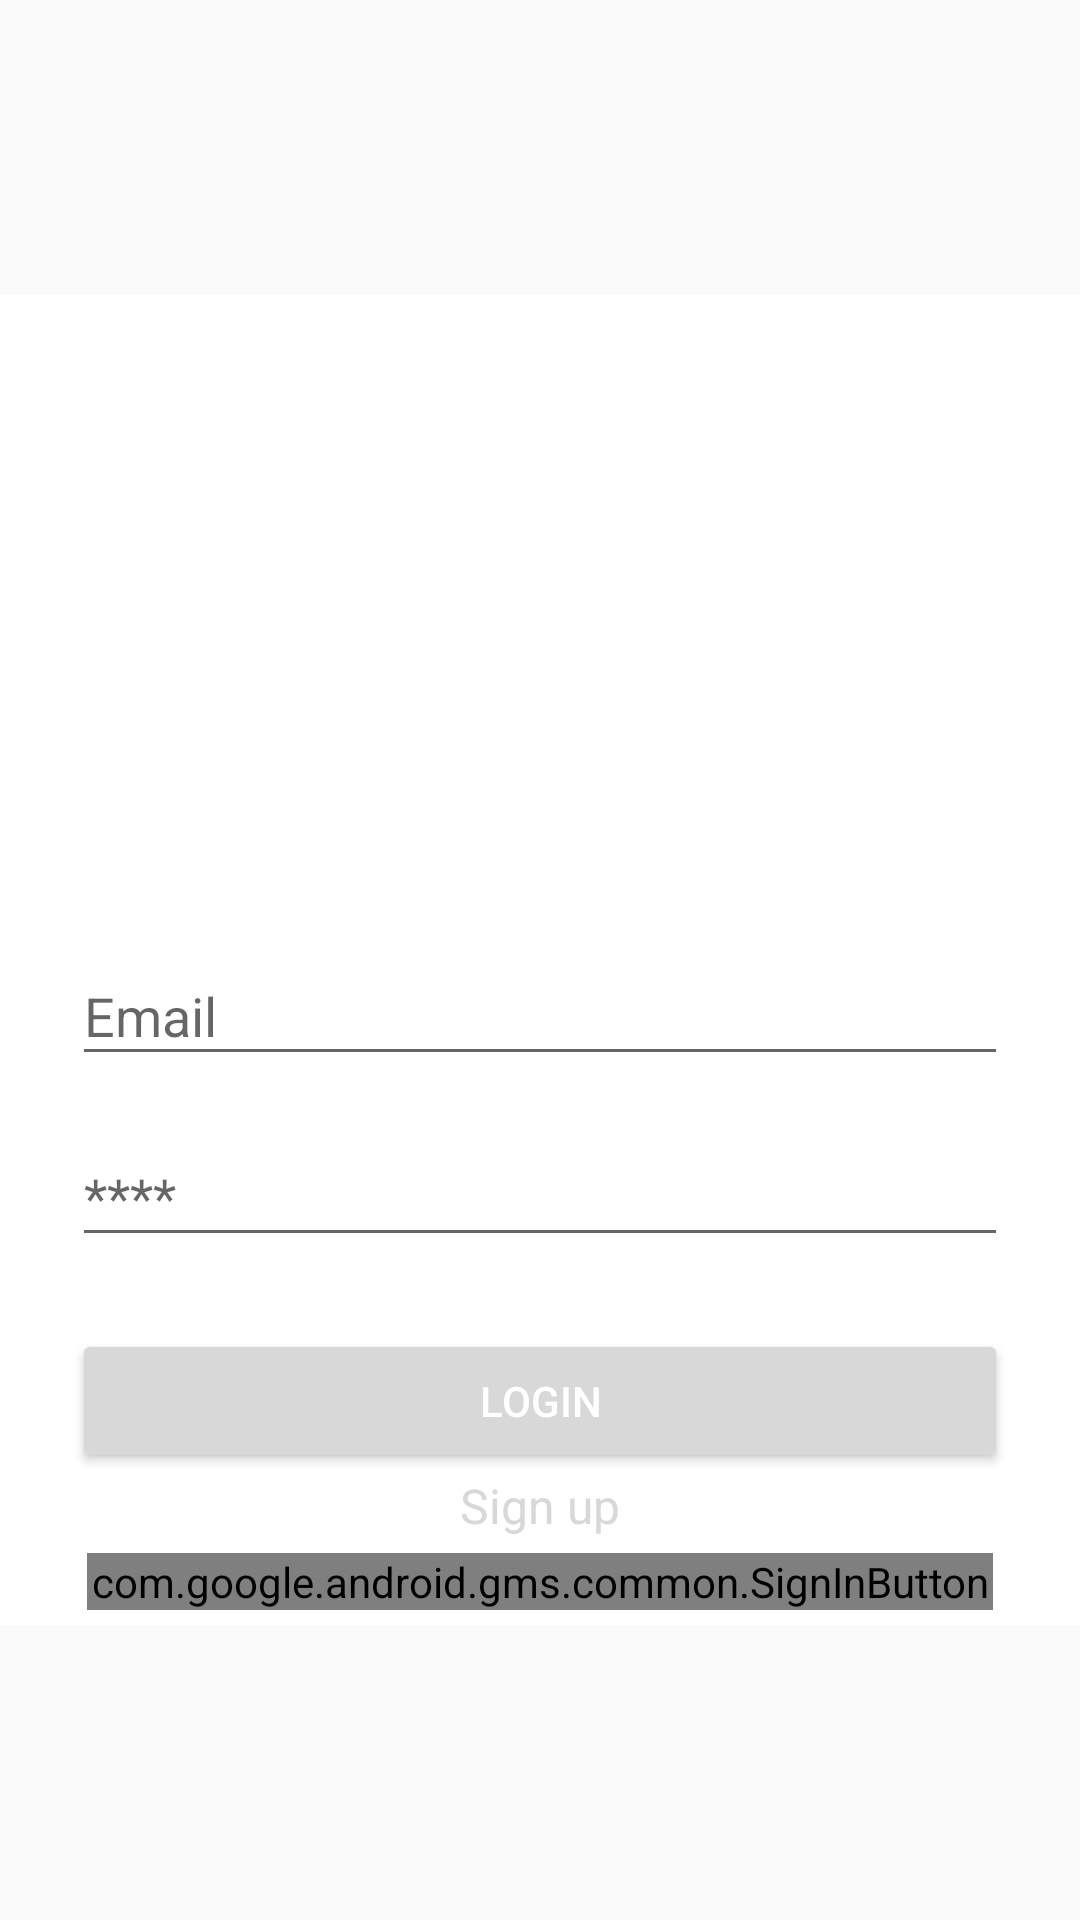

Layout XML and referenced resources for this Android screen:
<!-- AndroidManifest.xml: application theme AppTheme -->
<!-- res/layout/activity_login.xml -->
<?xml version="1.0" encoding="utf-8"?>
<androidx.constraintlayout.widget.ConstraintLayout
    xmlns:android="http://schemas.android.com/apk/res/android"
    xmlns:app="http://schemas.android.com/apk/res-auto"
    xmlns:tools="http://schemas.android.com/tools"
    android:id="@+id/root_view"
    android:layout_width="match_parent"
    android:layout_height="match_parent"
    tools:context=".LoginActivity">

    <androidx.constraintlayout.widget.ConstraintLayout
        android:layout_width="match_parent"
        android:layout_height="wrap_content"
        android:background="@color/colorPrimary"
        android:paddingStart="24dp"
        android:paddingTop="56dp"
        android:paddingEnd="24dp"
        app:layout_constraintBottom_toBottomOf="parent"
        app:layout_constraintEnd_toEndOf="parent"
        app:layout_constraintStart_toStartOf="parent"
        app:layout_constraintTop_toTopOf="parent">

        <ImageView
            android:id="@+id/iv_logo"
            android:layout_width="wrap_content"
            android:layout_height="144dp"
            android:layout_marginBottom="24dp"
            android:adjustViewBounds="true"
            android:background="@android:color/transparent"
            android:foregroundGravity="center_horizontal"
            android:src="@drawable/ic_baseline_favorite"
            app:layout_constraintEnd_toEndOf="parent"
            app:layout_constraintStart_toStartOf="parent"
            app:layout_constraintTop_toTopOf="parent" />

        <com.google.android.material.textfield.TextInputLayout
            android:id="@+id/til_email"
            android:layout_width="match_parent"
            android:layout_height="wrap_content"
            android:layout_marginTop="8dp"
            android:layout_marginBottom="8dp"
            app:layout_constraintTop_toBottomOf="@id/iv_logo">

            <EditText
                android:id="@+id/et_email"
                android:layout_width="match_parent"
                android:layout_height="wrap_content"
                android:hint="Email"
                android:inputType="textEmailAddress" />

        </com.google.android.material.textfield.TextInputLayout>

        <com.google.android.material.textfield.TextInputLayout
            android:id="@+id/til_password"
            android:layout_width="match_parent"
            android:layout_height="wrap_content"
            android:layout_marginTop="8dp"
            android:layout_marginBottom="8dp"
            app:layout_constraintTop_toBottomOf="@id/til_email">

            <EditText
                android:id="@+id/et_password"
                android:layout_width="match_parent"
                android:layout_height="wrap_content"
                android:hint="****"
                android:inputType="textPassword" />

        </com.google.android.material.textfield.TextInputLayout>

        <androidx.appcompat.widget.AppCompatButton
            android:id="@+id/btn_login"
            android:layout_width="match_parent"
            android:layout_height="wrap_content"
            android:layout_marginTop="24dp"
            android:layout_marginBottom="24dp"
            android:backgroundTint="@color/colorPrimaryDark"
            android:padding="12dp"
            android:text="Login"
            android:textColor="@android:color/white"
            app:layout_constraintTop_toBottomOf="@id/til_password" />

        <TextView
            android:id="@+id/tv_signup"
            android:layout_width="match_parent"
            android:layout_height="wrap_content"
            android:layout_marginBottom="24dp"
            android:background="@color/colorPrimary"
            android:gravity="center"
            android:text="Sign up"
            android:textColor="@color/colorPrimaryDark"
            android:textSize="16sp"
            app:layout_constraintTop_toBottomOf="@id/btn_login" />

        <com.google.android.gms.common.SignInButton
            android:id="@+id/btn_google_login"
            android:layout_width="match_parent"
            android:layout_height="wrap_content"
            android:layout_margin="5dp"
            android:layout_marginStart="8dp"
            android:layout_marginTop="8dp"
            android:layout_marginEnd="8dp"
            android:layout_marginBottom="8dp"
            app:layout_constraintBottom_toBottomOf="parent"
            app:layout_constraintEnd_toEndOf="parent"
            app:layout_constraintStart_toStartOf="parent"
            app:layout_constraintTop_toBottomOf="@id/tv_signup"
            app:layout_constraintVertical_bias="0.58000004" />

    </androidx.constraintlayout.widget.ConstraintLayout>

    <ProgressBar
        android:id="@+id/progress_bar"
        style="@style/Widget.AppCompat.ProgressBar"
        android:layout_width="wrap_content"
        android:layout_height="wrap_content"
        android:indeterminate="true"
        android:visibility="gone"
        app:layout_constraintBottom_toBottomOf="parent"
        app:layout_constraintEnd_toEndOf="parent"
        app:layout_constraintStart_toStartOf="parent"
        app:layout_constraintTop_toTopOf="parent" />

</androidx.constraintlayout.widget.ConstraintLayout>
<!-- resources referenced by this layout -->
<resources>
  <color name="colorPrimary">#FFFFFF</color>
  <color name="colorPrimaryDark">#D8D8D8</color>
  <style name="AppTheme" parent="Theme.AppCompat.Light.NoActionBar">
          
          <item name="colorPrimary">@android:color/white</item>
          <item name="colorPrimaryDark">@android:color/black</item>
          <item name="colorAccent">#FA7268</item>
  
          <item name="android:textColor">@android:color/black</item>
      </style>
</resources>
